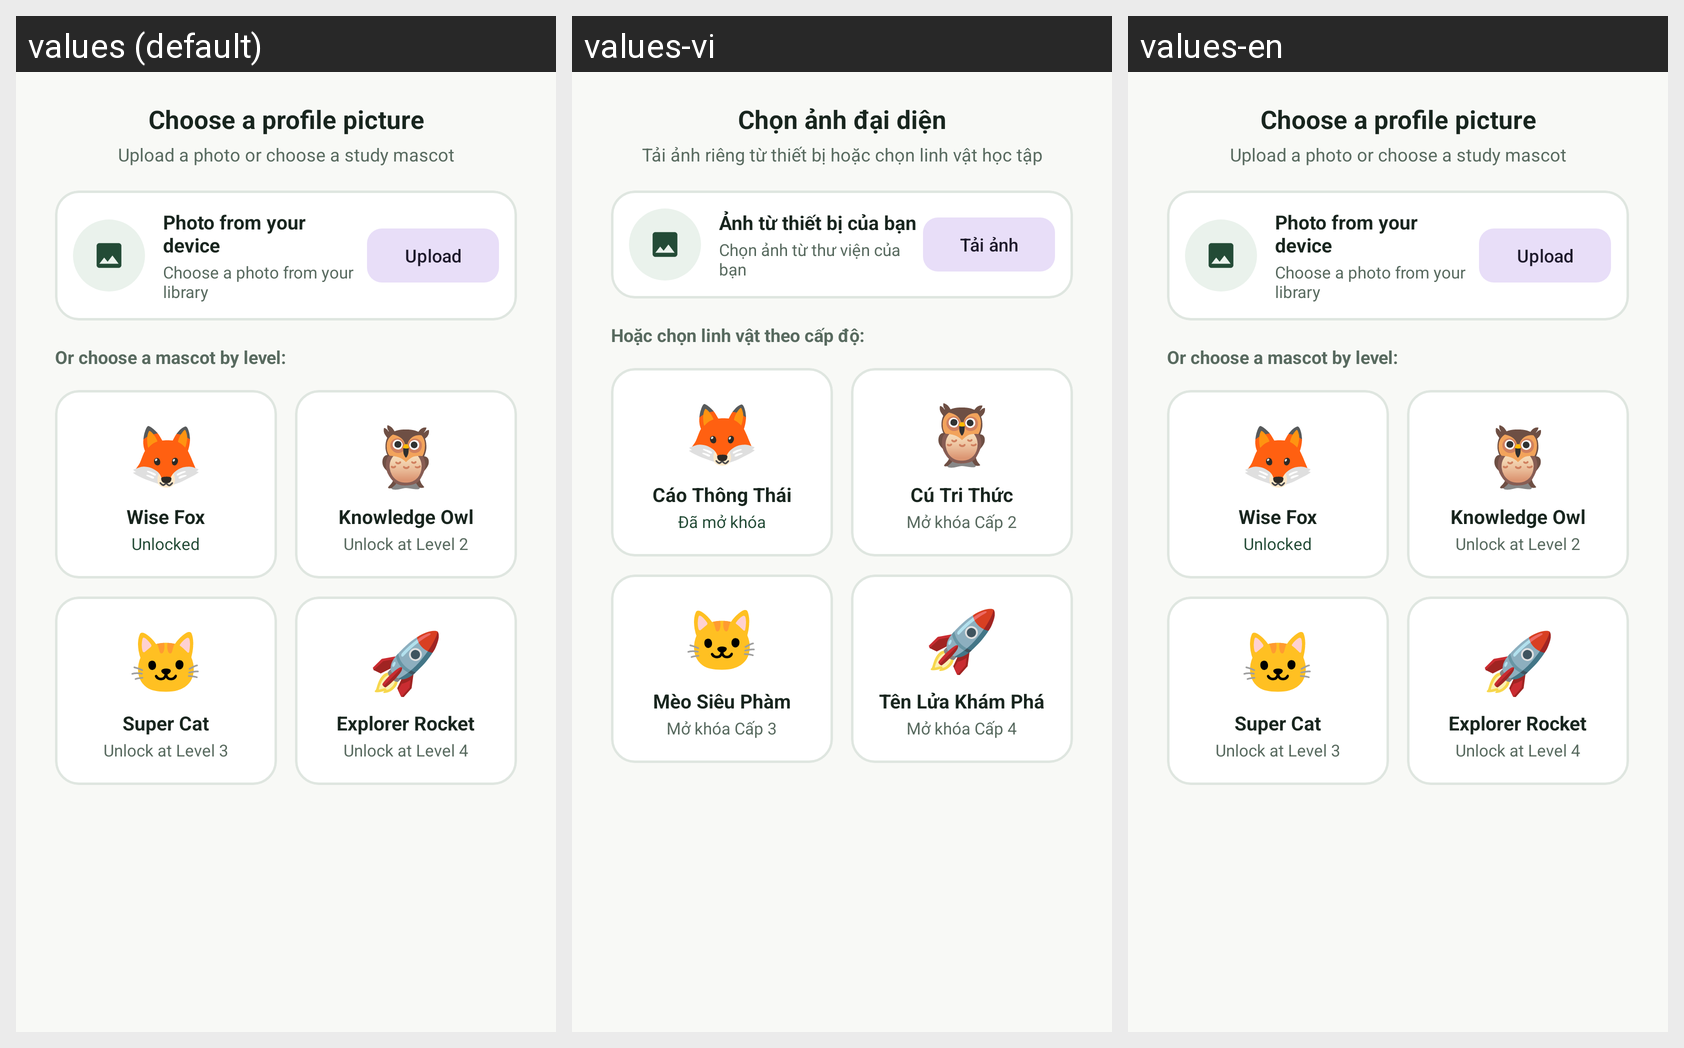

Strings drawn on this Android screen and how each of the app's shown locales translates them:
Android screen res/layout/dialog_select_avatar.xml rendered under 3 locales, left to right: values (default), values-vi, values-en. Device: Nexus 5 (rendered at 1080×1920; each locale shown at half size, 540×960, under a caption strip naming it); theme Theme.AIStudy.
Strings drawn on this screen, with the default value and each locale's value (text and hints the layout hard-codes, and strings that could not be matched under every locale, appear in the picture but are not listed):

profile_choose_avatar
  values: Choose a profile picture
  values-vi: Chọn ảnh đại diện
  values-en: Choose a profile picture  [not translated; the default value is used]

profile_avatar_dialog_hint
  values: Upload a photo or choose a study mascot
  values-vi: Tải ảnh riêng từ thiết bị hoặc chọn linh vật học tập
  values-en: Upload a photo or choose a study mascot  [not translated; the default value is used]

profile_avatar_custom_title
  values: Photo from your device
  values-vi: Ảnh từ thiết bị của bạn
  values-en: Photo from your device  [not translated; the default value is used]

profile_avatar_custom_choose
  values: Choose a photo from your library
  values-vi: Chọn ảnh từ thư viện của bạn
  values-en: Choose a photo from your library  [not translated; the default value is used]

profile_avatar_upload
  values: Upload
  values-vi: Tải ảnh
  values-en: Upload  [not translated; the default value is used]

profile_avatar_level_hint
  values: Or choose a mascot by level:
  values-vi: Hoặc chọn linh vật theo cấp độ:
  values-en: Or choose a mascot by level:  [not translated; the default value is used]

profile_avatar_fox_name
  values: Wise Fox
  values-vi: Cáo Thông Thái
  values-en: Wise Fox  [not translated; the default value is used]

profile_avatar_unlocked
  values: Unlocked
  values-vi: Đã mở khóa
  values-en: Unlocked  [not translated; the default value is used]

profile_avatar_owl_name
  values: Knowledge Owl
  values-vi: Cú Tri Thức
  values-en: Knowledge Owl  [not translated; the default value is used]

profile_avatar_locked_level_2
  values: Unlock at Level 2
  values-vi: Mở khóa Cấp 2
  values-en: Unlock at Level 2  [not translated; the default value is used]

profile_avatar_cat_name
  values: Super Cat
  values-vi: Mèo Siêu Phàm
  values-en: Super Cat  [not translated; the default value is used]

profile_avatar_locked_level_3
  values: Unlock at Level 3
  values-vi: Mở khóa Cấp 3
  values-en: Unlock at Level 3  [not translated; the default value is used]

profile_avatar_rocket_name
  values: Explorer Rocket
  values-vi: Tên Lửa Khám Phá
  values-en: Explorer Rocket  [not translated; the default value is used]

profile_avatar_locked_level_4
  values: Unlock at Level 4
  values-vi: Mở khóa Cấp 4
  values-en: Unlock at Level 4  [not translated; the default value is used]
